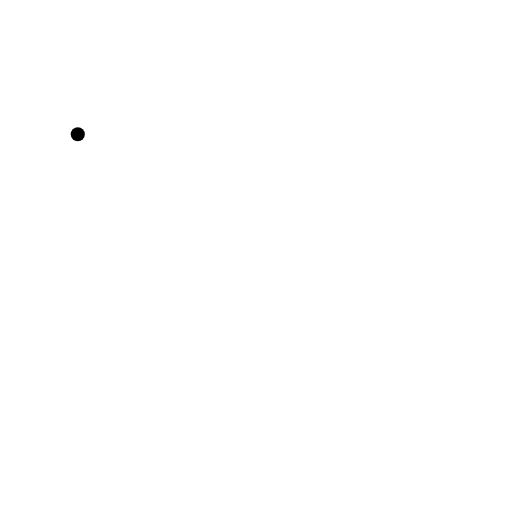
t = 0.00 s
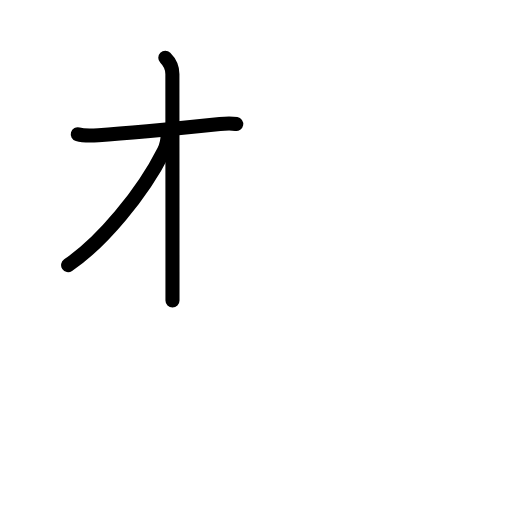
t = 2.60 s
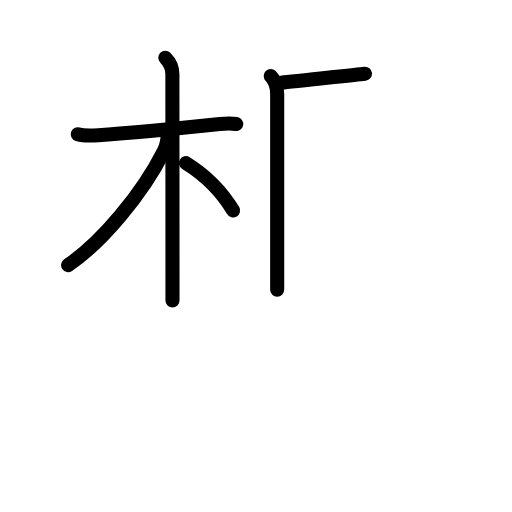
t = 5.20 s
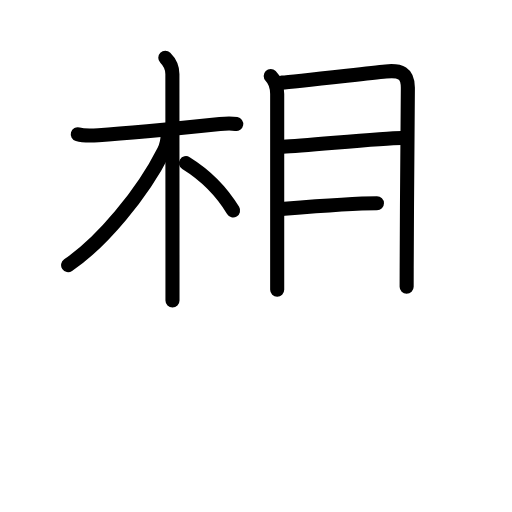
t = 7.80 s
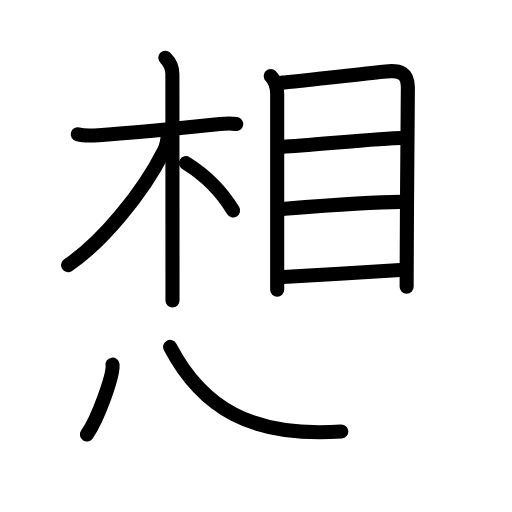
t = 10.40 s
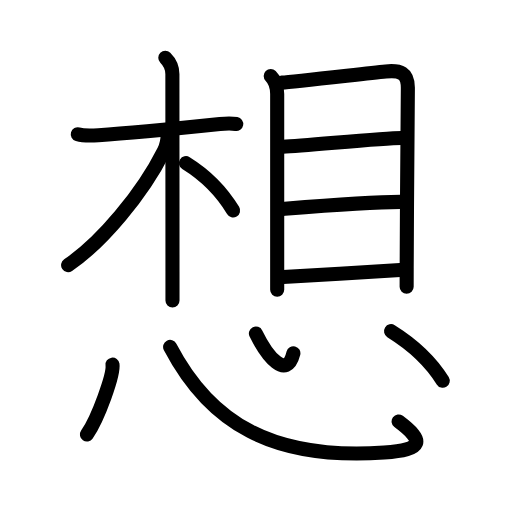
t = 13.00 s

The animated SVG that drew these frames (rendered in a browser with its animation timeline set to each time). Animation: 36 SMIL elements (animate=36); one cycle of 13.00 s.

<?xml version="1.0" encoding="UTF-8"?>
<!--
AniKanjiVG is licensed by CC-BY-SA Paul C. Sommerhoff (https://bitbucket.org/sommerhoff/anikanjivg).
AniKanjiVG uses KanjiVG which is licensed by CC-BY-SA Ulrich Apel (http://kanjivg.tagaini.net).
See also http://creativecommons.org/licenses/by-sa/3.0/
-->
<svg xmlns:kvg='http://kanjivg.tagaini.net' xmlns='http://www.w3.org/2000/svg' width='109' height='109' viewBox='0 0 109 109' style='fill:none;stroke:#000000;stroke-width:3;stroke-linecap:round;stroke-linejoin:round;' id="kvg:kanji_060f3"><g id="kvg:060f3" kvg:element="想"><g id="kvg:060f3-g1" kvg:element="相" kvg:position="top" kvg:phon="相"><g id="kvg:060f3-g2" kvg:element="木" kvg:position="left"><path id="kvg:060f3-s1" kvg:type="㇐" d="M16.56,28.58c0.69,0.2,2.55,0.32,4.39,0.2c6.01-0.39,17.88-1.55,25.87-2.38c1.84-0.19,2.31-0.2,3.47,0"><animate attributeName="d" begin="0.0s" dur="0.3333333333333333s" from="M16.56,28.58C16.56,28.58,16.56,28.58,16.56,28.58" to="M16.56,28.58c0.69,0.2,2.55,0.32,4.39,0.2" />
<animate attributeName="d" begin="0.3333333333333333s" dur="0.3333333333333333s" from="M16.56,28.58c0.69,0.2,2.55,0.32,4.39,0.2c0,0,0,0,0,0,0" to="M16.56,28.58c0.69,0.2,2.55,0.32,4.39,0.2c6.01-0.39,17.88-1.55,25.87-2.38" />
<animate attributeName="d" begin="0.6666666666666666s" dur="0.3333333333333333s" from="M16.56,28.58c0.69,0.2,2.55,0.32,4.39,0.2c6.01-0.39,17.88-1.55,25.87-2.38c0,0,0,0,0,0,0" to="M16.56,28.58c0.69,0.2,2.55,0.32,4.39,0.2c6.01-0.39,17.88-1.55,25.87-2.38c1.84-0.19,2.31-0.2,3.47,0" />
</path>
<path id="kvg:060f3-s2" kvg:type="㇑" d="M35.19,12.3c1.07,1.07,1.51,2.45,1.51,3.46c0,0.66,0.02,28.4,0.02,41.99c0,2.78,0,4.96,0,6.21"><animate attributeName="d" begin="1.0s" dur="0.3333333333333333s" from="M35.19,12.3C35.19,12.3,35.19,12.3,35.19,12.3" to="M35.19,12.3c1.07,1.07,1.51,2.45,1.51,3.46" />
<animate attributeName="d" begin="1.3333333333333333s" dur="0.3333333333333333s" from="M35.19,12.3c1.07,1.07,1.51,2.45,1.51,3.46c0,0,0,0,0,0,0" to="M35.19,12.3c1.07,1.07,1.51,2.45,1.51,3.46c0,0.66,0.02,28.4,0.02,41.99" />
<animate attributeName="d" begin="1.6666666666666665s" dur="0.3333333333333333s" from="M35.19,12.3c1.07,1.07,1.51,2.45,1.51,3.46c0,0.66,0.02,28.4,0.02,41.99c0,0,0,0,0,0,0" to="M35.19,12.3c1.07,1.07,1.51,2.45,1.51,3.46c0,0.66,0.02,28.4,0.02,41.99c0,2.78,0,4.96,0,6.21" />
<animate attributeName="d" begin="0s" dur="1.0s" from="M-100,-100" to="M-100,-100" />
</path>
<path id="kvg:060f3-s3" kvg:type="㇒" d="M35.7,28.47c0,1.28-0.21,2.49-0.81,3.66c-4.58,9.12-13.27,19.52-20.39,24.31"><animate attributeName="d" begin="2.0s" dur="0.5s" from="M35.7,28.47C35.7,28.47,35.7,28.47,35.7,28.47" to="M35.7,28.47c0,1.28-0.21,2.49-0.81,3.66" />
<animate attributeName="d" begin="2.5s" dur="0.5s" from="M35.7,28.47c0,1.28-0.21,2.49-0.81,3.66c0,0,0,0,0,0,0" to="M35.7,28.47c0,1.28-0.21,2.49-0.81,3.66c-4.58,9.12-13.27,19.52-20.39,24.31" />
<animate attributeName="d" begin="0s" dur="2.0s" from="M-100,-100" to="M-100,-100" />
</path>
<path id="kvg:060f3-s4" kvg:type="㇔" d="M39.59,34.73c3.66,2.27,7.28,5.52,10.03,10.08"><animate attributeName="d" begin="3.0s" dur="1.0s" from="M39.59,34.73C39.59,34.73,39.59,34.73,39.59,34.73" to="M39.59,34.73c3.66,2.27,7.28,5.52,10.03,10.08" />
<animate attributeName="d" begin="0s" dur="3.0s" from="M-100,-100" to="M-100,-100" />
</path>
</g>
<g id="kvg:060f3-g3" kvg:element="目" kvg:position="right"><path id="kvg:060f3-s5" kvg:type="㇑" d="M57.63,16.18c1.03,1.03,1.38,2.5,1.38,3.84c0,3.46,0,26.41,0,36.86c0,2.35,0,4.07,0,4.79"><animate attributeName="d" begin="4.0s" dur="0.3333333333333333s" from="M57.63,16.18C57.63,16.18,57.63,16.18,57.63,16.18" to="M57.63,16.18c1.03,1.03,1.38,2.5,1.38,3.84" />
<animate attributeName="d" begin="4.333333333333333s" dur="0.3333333333333333s" from="M57.63,16.18c1.03,1.03,1.38,2.5,1.38,3.84c0,0,0,0,0,0,0" to="M57.63,16.18c1.03,1.03,1.38,2.5,1.38,3.84c0,3.46,0,26.41,0,36.86" />
<animate attributeName="d" begin="4.666666666666667s" dur="0.3333333333333333s" from="M57.63,16.18c1.03,1.03,1.38,2.5,1.38,3.84c0,3.46,0,26.41,0,36.86c0,0,0,0,0,0,0" to="M57.63,16.18c1.03,1.03,1.38,2.5,1.38,3.84c0,3.46,0,26.41,0,36.86c0,2.35,0,4.07,0,4.79" />
<animate attributeName="d" begin="0s" dur="4.0s" from="M-100,-100" to="M-100,-100" />
</path>
<path id="kvg:060f3-s6" kvg:type="㇕a" d="M60.03,17.59c2.32-0.15,17.11-1.86,22.1-2.38c3.07-0.31,4.72,0.29,4.7,3.53c-0.03,6.17-0.22,24.87-0.25,38.25c0,1.42-0.01,2.79-0.01,4.07"><animate attributeName="d" begin="5.0s" dur="0.25s" from="M60.03,17.59C60.03,17.59,60.03,17.59,60.03,17.59" to="M60.03,17.59c2.32-0.15,17.11-1.86,22.1-2.38" />
<animate attributeName="d" begin="5.25s" dur="0.25s" from="M60.03,17.59c2.32-0.15,17.11-1.86,22.1-2.38c0,0,0,0,0,0,0" to="M60.03,17.59c2.32-0.15,17.11-1.86,22.1-2.38c3.07-0.31,4.72,0.29,4.7,3.53" />
<animate attributeName="d" begin="5.5s" dur="0.25s" from="M60.03,17.59c2.32-0.15,17.11-1.86,22.1-2.38c3.07-0.31,4.72,0.29,4.7,3.53c0,0,0,0,0,0,0" to="M60.03,17.59c2.32-0.15,17.11-1.86,22.1-2.38c3.07-0.31,4.72,0.29,4.7,3.53c-0.03,6.17-0.22,24.87-0.25,38.25" />
<animate attributeName="d" begin="5.75s" dur="0.25s" from="M60.03,17.59c2.32-0.15,17.11-1.86,22.1-2.38c3.07-0.31,4.72,0.29,4.7,3.53c-0.03,6.17-0.22,24.87-0.25,38.25c0,0,0,0,0,0,0" to="M60.03,17.59c2.32-0.15,17.11-1.86,22.1-2.38c3.07-0.31,4.72,0.29,4.7,3.53c-0.03,6.17-0.22,24.87-0.25,38.25c0,1.42-0.01,2.79-0.01,4.07" />
<animate attributeName="d" begin="0s" dur="5.0s" from="M-100,-100" to="M-100,-100" />
</path>
<path id="kvg:060f3-s7" kvg:type="㇐a" d="M60.24,31.24c5.14-0.23,21.08-1.87,25.26-1.87"><animate attributeName="d" begin="6.0s" dur="1.0s" from="M60.24,31.24C60.24,31.24,60.24,31.24,60.24,31.24" to="M60.24,31.24c5.14-0.23,21.08-1.87,25.26-1.87" />
<animate attributeName="d" begin="0s" dur="6.0s" from="M-100,-100" to="M-100,-100" />
</path>
<path id="kvg:060f3-s8" kvg:type="㇐a" d="M60.2,44.47c6.91-0.56,18.36-1.5,25.06-1.5"><animate attributeName="d" begin="7.0s" dur="1.0s" from="M60.2,44.47C60.2,44.47,60.2,44.47,60.2,44.47" to="M60.2,44.47c6.91-0.56,18.36-1.5,25.06-1.5" />
<animate attributeName="d" begin="0s" dur="7.0s" from="M-100,-100" to="M-100,-100" />
</path>
<path id="kvg:060f3-s9" kvg:type="㇐a" d="M60.27,58.98c6.98-0.36,18.35-1.11,24.92-1.5"><animate attributeName="d" begin="8.0s" dur="1.0s" from="M60.27,58.98C60.27,58.98,60.27,58.98,60.27,58.98" to="M60.27,58.98c6.98-0.36,18.35-1.11,24.92-1.5" />
<animate attributeName="d" begin="0s" dur="8.0s" from="M-100,-100" to="M-100,-100" />
</path>
</g>
</g>
<g id="kvg:060f3-g4" kvg:element="心" kvg:position="bottom" kvg:radical="general"><path id="kvg:060f3-s10" kvg:type="㇔" d="M23.95,77.62c0.3,2.1-3.03,11.38-5.45,14.89"><animate attributeName="d" begin="9.0s" dur="1.0s" from="M23.95,77.62C23.95,77.62,23.95,77.62,23.95,77.62" to="M23.95,77.62c0.3,2.1-3.03,11.38-5.45,14.89" />
<animate attributeName="d" begin="0s" dur="9.0s" from="M-100,-100" to="M-100,-100" />
</path>
<path id="kvg:060f3-s11" kvg:type="㇟b" d="M36.22,73.86C44.75,90.12,58,98,81.78,96.35c8.46-0.59,8.6-2.48,3.08-6.62"><animate attributeName="d" begin="10.0s" dur="0.5s" from="M36.22,73.86C36.22,73.86,36.22,73.86,36.22,73.86" to="M36.22,73.86C44.75,90.12,58,98,81.78,96.35" />
<animate attributeName="d" begin="10.5s" dur="0.5s" from="M36.22,73.86C44.75,90.12,58,98,81.78,96.35c0,0,0,0,0,0,0" to="M36.22,73.86C44.75,90.12,58,98,81.78,96.35c8.46-0.59,8.6-2.48,3.08-6.62" />
<animate attributeName="d" begin="0s" dur="10.0s" from="M-100,-100" to="M-100,-100" />
</path>
<path id="kvg:060f3-s12" kvg:type="㇔a" d="M54.48,71c2.4,4.88,6.52,10,7.98,4.2"><animate attributeName="d" begin="11.0s" dur="1.0s" from="M54.48,71C54.48,71,54.48,71,54.48,71" to="M54.48,71c2.4,4.88,6.52,10,7.98,4.2" />
<animate attributeName="d" begin="0s" dur="11.0s" from="M-100,-100" to="M-100,-100" />
</path>
<path id="kvg:060f3-s13" kvg:type="㇔" d="M83.25,70.5c4.62,2.88,8.5,6.5,11,10.56"><animate attributeName="d" begin="12.0s" dur="1.0s" from="M83.25,70.5C83.25,70.5,83.25,70.5,83.25,70.5" to="M83.25,70.5c4.62,2.88,8.5,6.5,11,10.56" />
<animate attributeName="d" begin="0s" dur="12.0s" from="M-100,-100" to="M-100,-100" />
</path>
</g>
</g>
</svg>
